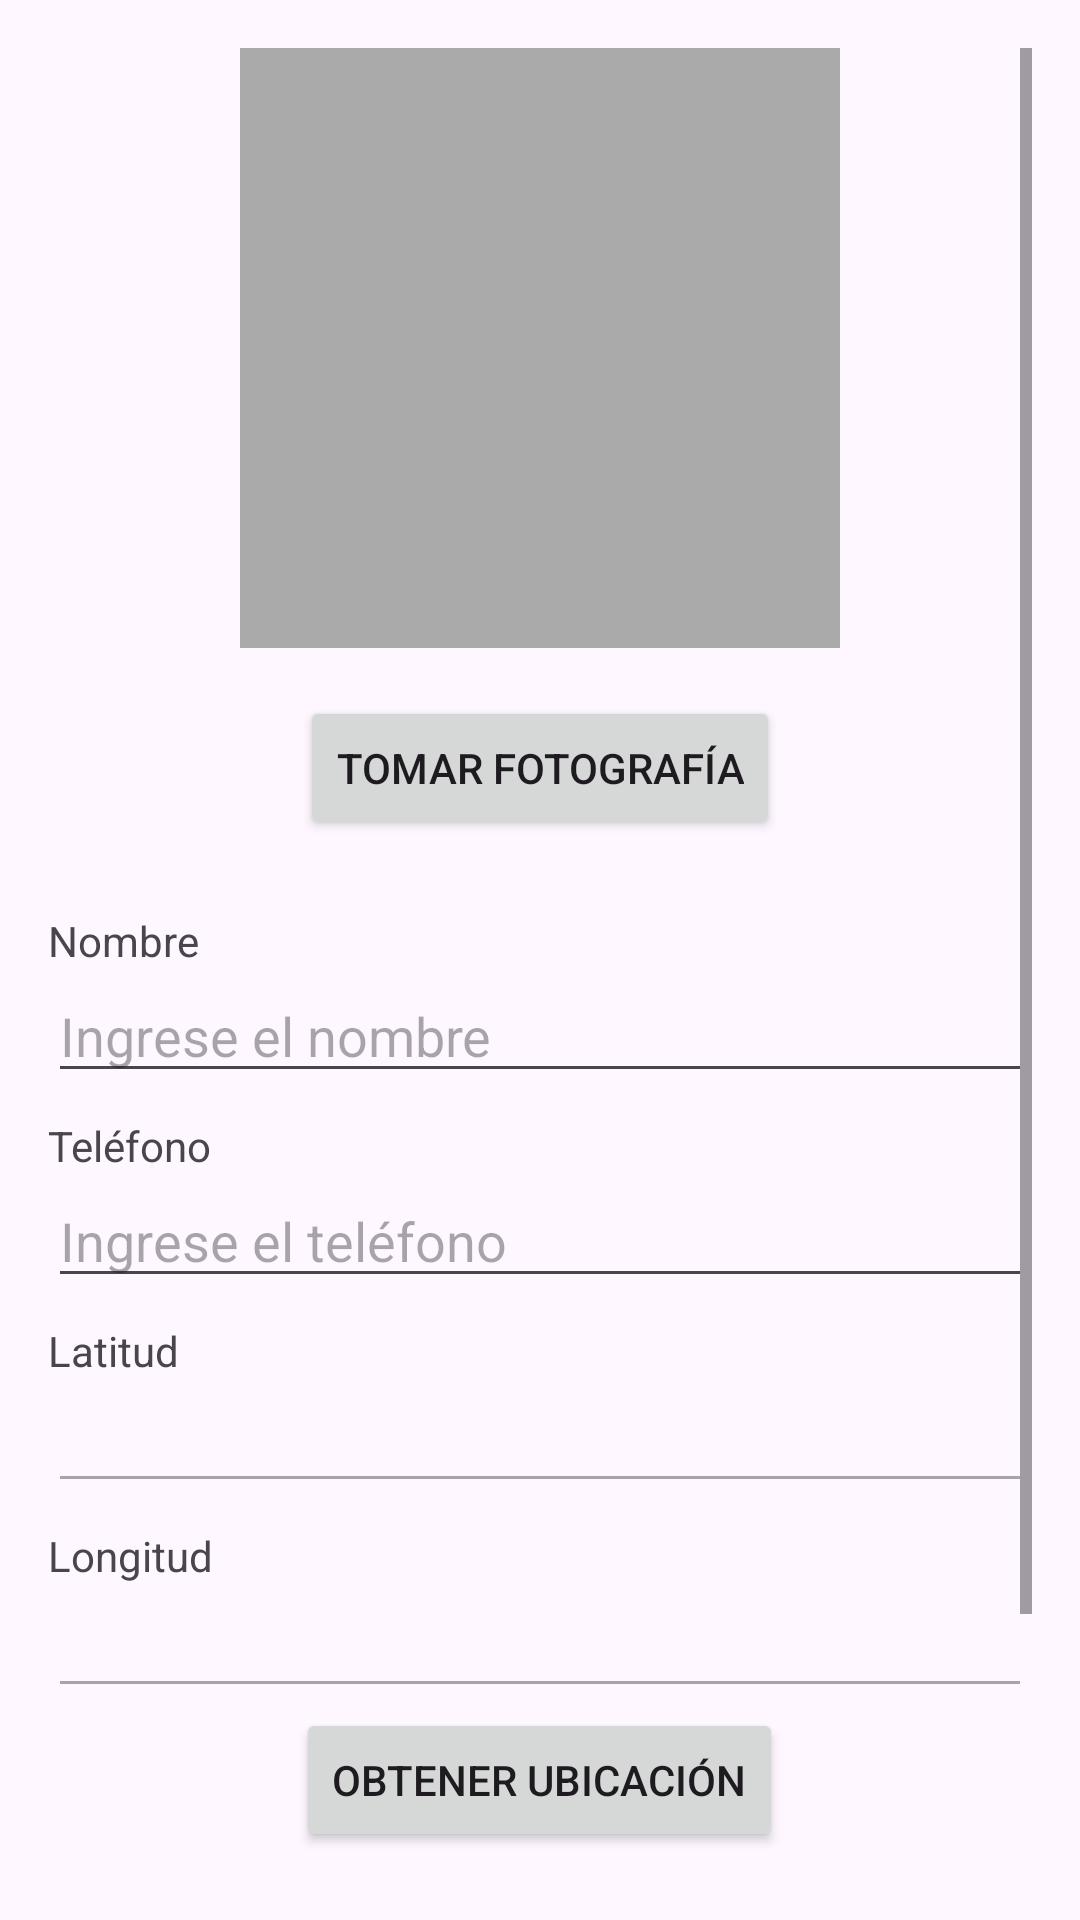

Write the Android layout XML for this screen, with the resource values it uses.
<!-- AndroidManifest.xml: application theme Theme.PMIEXA2P -->
<!-- res/layout/activity_main.xml -->
<?xml version="1.0" encoding="utf-8"?>
<ScrollView xmlns:android="http://schemas.android.com/apk/res/android"
android:layout_width="match_parent"
android:layout_height="match_parent"
android:padding="16dp">

<LinearLayout
    android:layout_width="match_parent"
    android:layout_height="wrap_content"
    android:orientation="vertical"
    android:gravity="center_horizontal">

    
    <ImageView
        android:id="@+id/imageFoto"
        android:layout_width="200dp"
        android:layout_height="200dp"
        android:layout_marginBottom="16dp"
        android:scaleType="centerCrop"
        android:background="@android:color/darker_gray" />

    
    <Button
        android:id="@+id/btnTomarFoto"
        android:layout_width="wrap_content"
        android:layout_height="wrap_content"
        android:text="Tomar Fotografía"
        android:layout_marginBottom="24dp" />

    
    <TextView
        android:layout_width="match_parent"
        android:layout_height="wrap_content"
        android:text="Nombre" />

    <EditText
        android:id="@+id/editTextNombre"
        android:layout_width="match_parent"
        android:layout_height="wrap_content"
        android:hint="Ingrese el nombre" />

    
    <TextView
        android:layout_width="match_parent"
        android:layout_height="wrap_content"
        android:text="Teléfono"
        android:layout_marginTop="8dp" />

    <EditText
        android:id="@+id/editTextTelefono"
        android:layout_width="match_parent"
        android:layout_height="wrap_content"
        android:inputType="phone"
        android:hint="Ingrese el teléfono" />

    
    <TextView
        android:layout_width="match_parent"
        android:layout_height="wrap_content"
        android:text="Latitud"
        android:layout_marginTop="8dp" />

    <EditText
        android:id="@+id/editTextLatitud"
        android:layout_width="match_parent"
        android:layout_height="wrap_content"
        android:enabled="false" />

    
    <TextView
        android:layout_width="match_parent"
        android:layout_height="wrap_content"
        android:text="Longitud"
        android:layout_marginTop="8dp" />

    <EditText
        android:id="@+id/editTextLongitud"
        android:layout_width="match_parent"
        android:layout_height="wrap_content"
        android:enabled="false" />

    
    <Button
        android:id="@+id/btnPedirUbi"
        android:layout_width="wrap_content"
        android:layout_height="wrap_content"
        android:text="Obtener Ubicación" />
    <Button
        android:id="@+id/btnSave"
        android:layout_width="match_parent"
        android:layout_height="wrap_content"
        android:text="Salvar Contacto"
        android:layout_marginTop="24dp" />

    <Button
        android:id="@+id/btnContactos"
        android:layout_width="match_parent"
        android:layout_height="wrap_content"
        android:layout_marginTop="8dp"
        android:text="Contactos Guardados" />

</LinearLayout>
</ScrollView>
<!-- resources referenced by this layout -->
<resources>
  <style name="Theme.PMIEXA2P" parent="Base.Theme.PMIEXA2P" />
  <style name="Base.Theme.PMIEXA2P" parent="Theme.Material3.DayNight.NoActionBar">
          
          
      </style>
</resources>
